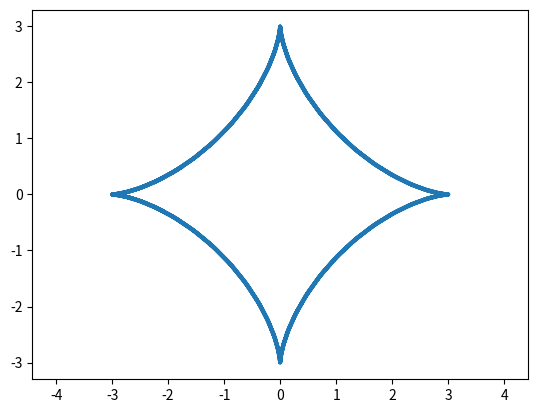

The script that saved this image:
import matplotlib.pyplot as plt
import numpy as np

'''
t = np.arange(-10, 10, 0.1)
R = 5

x = R * (t - np.sin(t)**3)
y = R * (1 - np.cos(t)**3)

plt.plot(x, y, '-', lw = 3)
plt.axis('equal')
plt.savefig('task1.png')
'''

t = np.arange(-10, 10, 0.1)
R = 3

x = R * np.cos(t)**3
y = R * np.sin(t)**3

plt.plot(x, y, '-', lw = 3)
plt.axis('equal')
plt.savefig('task2.png')